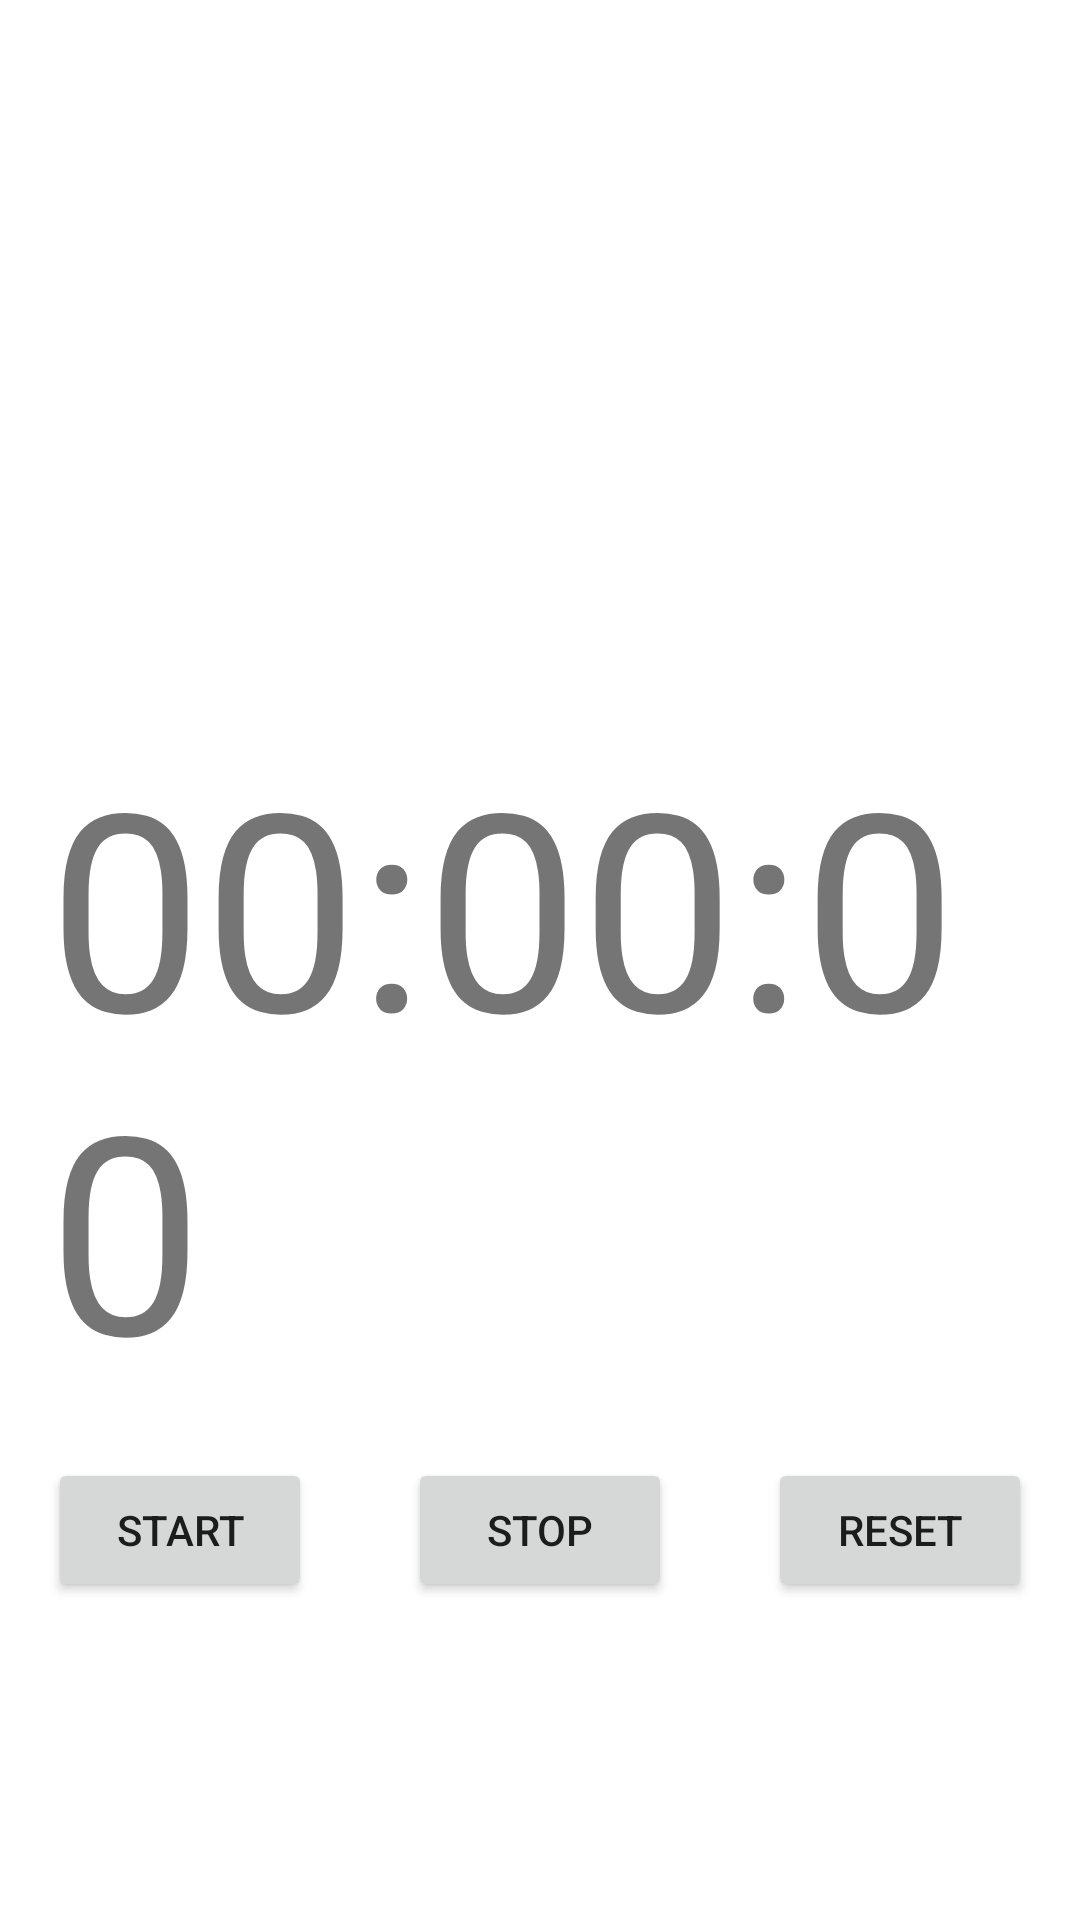

Produce the Android XML layout that renders to this screen, including the resource entries it uses.
<!-- AndroidManifest.xml: application theme Theme.PrimeiroProjeto -->
<!-- res/layout/activity_stopwatch.xml -->
<?xml version="1.0" encoding="utf-8"?>
<androidx.constraintlayout.widget.ConstraintLayout xmlns:android="http://schemas.android.com/apk/res/android"
    xmlns:app="http://schemas.android.com/apk/res-auto"
    xmlns:tools="http://schemas.android.com/tools"
    android:layout_width="match_parent"
    android:layout_height="match_parent">

    <TextView
        android:id="@+id/tvStopwatch"
        android:layout_width="0dp"
        android:layout_height="wrap_content"
        android:layout_marginStart="16dp"
        android:layout_marginTop="240dp"
        android:layout_marginEnd="16dp"
        android:text="00:00:00"
        android:textSize="92sp"
        app:layout_constraintEnd_toEndOf="parent"
        app:layout_constraintStart_toStartOf="parent"
        app:layout_constraintTop_toTopOf="parent" />

    <Button
        android:id="@+id/btnStart"
        android:layout_width="wrap_content"
        android:layout_height="wrap_content"
        android:layout_marginStart="16dp"
        android:layout_marginTop="16dp"
        android:layout_marginEnd="16dp"
        android:text="@string/btnStart"
        android:onClick="onClickStart"
        app:layout_constraintEnd_toStartOf="@+id/btnStop"
        app:layout_constraintStart_toStartOf="parent"
        app:layout_constraintTop_toBottomOf="@+id/tvStopwatch" />

    <Button
        android:id="@+id/btnStop"
        android:layout_width="wrap_content"
        android:layout_height="wrap_content"
        android:layout_marginStart="16dp"
        android:layout_marginEnd="16dp"
        android:text="@string/btnStop"
        android:onClick="onClickStop"
        app:layout_constraintEnd_toStartOf="@+id/btnReset"
        app:layout_constraintStart_toEndOf="@+id/btnStart"
        app:layout_constraintTop_toTopOf="@+id/btnStart" />

    <Button
        android:id="@+id/btnReset"
        android:layout_width="wrap_content"
        android:layout_height="wrap_content"
        android:layout_marginStart="16dp"
        android:layout_marginEnd="16dp"
        android:text="@string/btnReset"
        android:onClick="onClickReset"
        app:layout_constraintEnd_toEndOf="parent"
        app:layout_constraintStart_toEndOf="@+id/btnStop"
        app:layout_constraintTop_toTopOf="@+id/btnStart" />
</androidx.constraintlayout.widget.ConstraintLayout>
<!-- resources referenced by this layout -->
<resources>
  <string name="btnReset">Reset</string>
  <string name="btnStart">Start</string>
  <string name="btnStop">Stop</string>
  <style name="Theme.PrimeiroProjeto" parent="Theme.MaterialComponents.DayNight.DarkActionBar">
          
          <item name="colorPrimary">@color/purple_500</item>
          <item name="colorPrimaryVariant">@color/purple_700</item>
          <item name="colorOnPrimary">@color/white</item>
          
          <item name="colorSecondary">@color/teal_200</item>
          <item name="colorSecondaryVariant">@color/teal_700</item>
          <item name="colorOnSecondary">@color/black</item>
          
          <item name="android:statusBarColor">?attr/colorPrimaryVariant</item>
          
      </style>
  <!-- not gathered from this repository: default colours our renderer supplied (Android Studio template values) -->
  <color name="purple_500">#FF6200EE</color>
  <color name="purple_700">#FF3700B3</color>
  <color name="teal_200">#FF03DAC5</color>
  <color name="teal_700">#FF018786</color>
  <color name="black">#FF000000</color>
  <color name="white">#FFFFFFFF</color>
</resources>
